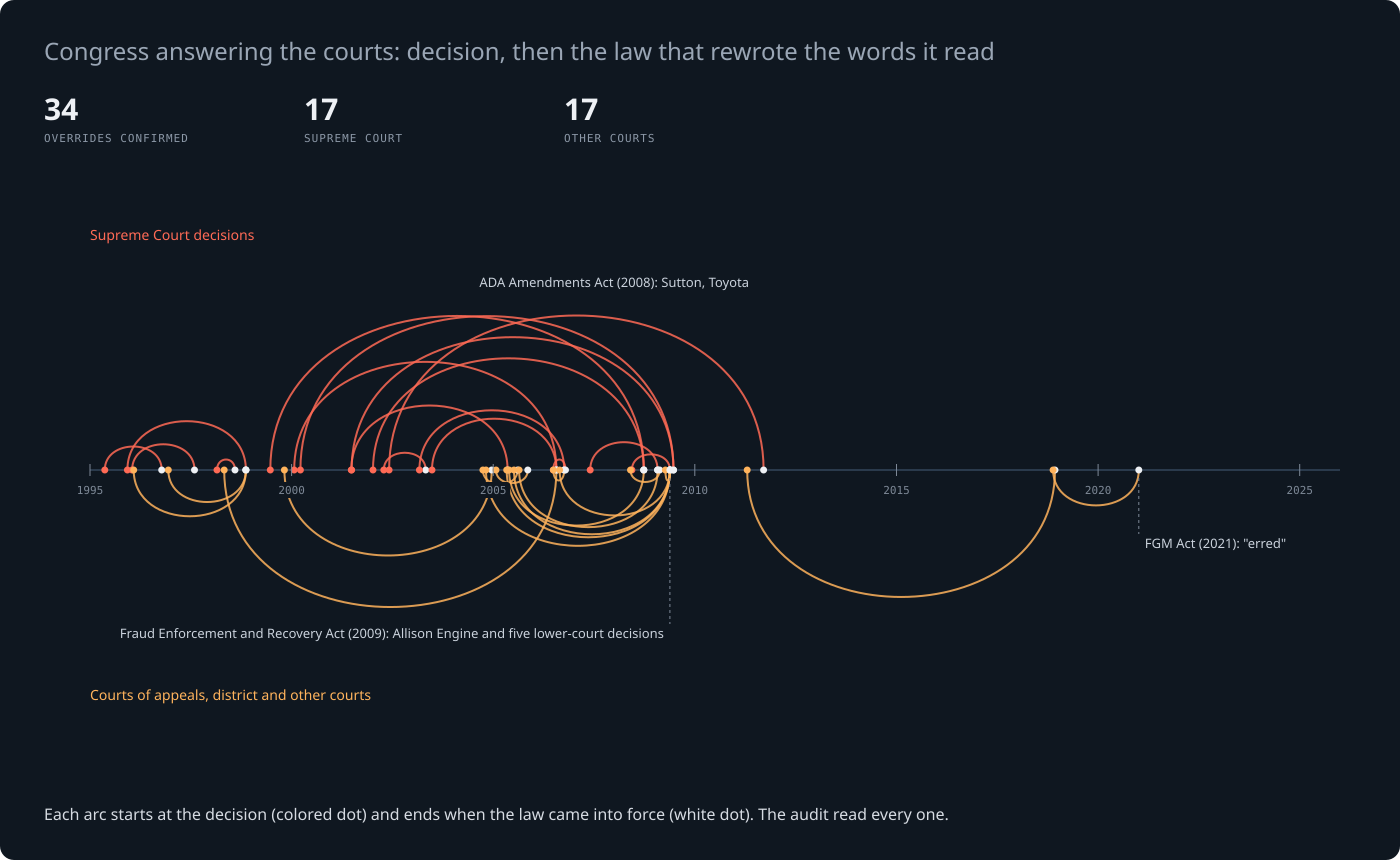

The table this chart was drawn from, first rows:
nid	decided	tier	name	cite	law	law_day	title	gap	sections	kind	score	law_match	report_match	report	near_strong	law_strong	mentions	interp	qin	qstruck	struck_hits	quote	repo
6208233	20020416	S	Ashcroft v. Free Speech Coalition	535 U.S. 234	Pub. L. 108-21	20030430	Prosecutorial Remedies and Other Tools t…	12	18 U.S.C. § 2251;18 U.S.C. § 2252;18 U.S…	law names it	14.0	cite	cite	CRPT-108srpt2	1	10	8	11	33	25	35	is or appears to be of a minor engaging …	supreme-court
6201163	20010628	S	Lorillard Tobacco Co. v. Reilly	533 U.S. 525	Pub. L. 111-31	20090622		96	15 U.S.C. § 1333;15 U.S.C. § 1334(a)	law names it	13.0	cite	cite	CRPT-111hrpt58-pt1	1	7	5	10	3	3	3	with respect to	supreme-court
6171266	19970512	S	Reno v. Bossier Parish School Board	520 U.S. 471	Pub. L. 109-246	20060727	Fannie Lou Hamer, Rosa Parks, and Corett…	110	42 U.S.C. § 1973c	law names it	12.5	name2	name2	CRPT-109hrpt478	1	1	10	20	9	1	12	does not have the purpose and will not h…	supreme-court
314513	20050126	A	Harvey v. Veneman	396 F.3d 28	Pub. L. 109-97	20051110	Agriculture, Rural Development, Food and…	10	7 U.S.C. § 6509(e);7 U.S.C. § 6510(a)	law names it	12.0	cite	cite	CRPT-109hrpt255	1	2	3	60	0	0	4		ca1
6169043	19970121	S	Babbitt v. Youpee	519 U.S. 234	Pub. L. 106-462	20001107	Indian Land Consolidation Act Amendments…	46	25 U.S.C. § 2206(a);25 U.S.C. § 373	law names it	12.0	name2	cite	CRPT-106srpt361	1	6	6	0	1	1	126	there shall be a rebuttable presumption …	supreme-court
6186393	19990622	S	Sutton v. United Air Lines, Inc.	527 U.S. 471	Pub. L. 110-325	20080925	ADA Amendments Act of 2008	111	42 U.S.C. § 12101(7);42 U.S.C. § 12102(2…	law names it	12.0	cite			1	10	8	34	13	13	59	some 43 000 000 americans have one or mo…	supreme-court
6191268	20000124	S	Reno v. Bossier Parish School Board	528 U.S. 320	Pub. L. 109-246	20060727	Fannie Lou Hamer, Rosa Parks, and Corett…	78	42 U.S.C. § 1973b(a);42 U.S.C. § 1973c	law names it	12.0	name2	cite	CRPT-109srpt295	1	1	7	7	10	5	8	does not have the purpose and will not h…	supreme-court
6206740	20020108	S	Toyota Motor Manufacturing, Kentucky, In…	534 U.S. 184	Pub. L. 110-325	20080925	ADA Amendments Act of 2008	80	42 U.S.C. § 12101;42 U.S.C. § 12102(2);4…	law names it	12.0	cite			1	10	8	24	6	3	33	some 43 000 000 americans have one or mo…	supreme-court
6218078	20030626	S	Georgia v. Ashcroft	539 U.S. 461	Pub. L. 109-246	20060727	Fannie Lou Hamer, Rosa Parks, and Corett…	37	42 U.S.C. § 1973c	law names it	12.0	name2	cite	CRPT-109srpt295	1	1	5	1	3	1	8	does not have the purpose and will not h…	supreme-court
1599010	20020405	F	Georgia v. Ashcroft	195 F. Supp. 2d 25	Pub. L. 109-246	20060727	Fannie Lou Hamer, Rosa Parks, and Corett…	51	42 U.S.C. § 1973b(b);42 U.S.C. § 1973c	law names it	11.5	name2	name2	CRPT-109hrpt478	1	1	10	1	4	2	12	have the purpose and will not have the e…	cadc-district
1399570	19951219	A	Alaska v. Babbitt	72 F.3d 698	Pub. L. 105-83	19971114	Department of the Interior and Related A…	23	16 U.S.C. § 3111(4);16 U.S.C. § 3113(2);…	law names it	11.0	name2	name2	CRPT-105hrpt337	1	5	3	10	0	0	15		ca9
1599030	20020603	F	Georgia v. Ashcroft	204 F. Supp. 2d 4	Pub. L. 109-246	20060727	Fannie Lou Hamer, Rosa Parks, and Corett…	49	42 U.S.C. § 1973c	law names it	11.0	name2	name2	CRPT-109hrpt478	1	1	4	3	2	2	8	have the purpose and will not have the e…	cadc-district
1398979	19950420	A	Alaska v. Babbitt	54 F.3d 549	Pub. L. 105-83	19971114	Department of the Interior and Related A…	31	16 U.S.C. § 3111(4);16 U.S.C. § 3113;16 …	law names it	10.5	name2	name2	CRPT-105hrpt337	1	5	2	7	0	0	15		ca9
1598032	19980501	F	Bossier Parish School Board v. Reno	7 F. Supp. 2d 29	Pub. L. 109-246	20060727	Fannie Lou Hamer, Rosa Parks, and Corett…	98	42 U.S.C. § 1973c	law names it	10.5	name2	name2	CRPT-109hrpt478	1	1	4	1	2	1	8	does not have the purpose and will not h…	cadc-district
6239607	20070529	S	Ledbetter v. Goodyear Tire & Rubber Co.	550 U.S. 618	Pub. L. 111-2	20090129	Lilly Ledbetter Fair Pay Act of 2009	20	42 U.S.C. § 2000e-5(e)	law names it	10.5	cite			1	2	6	9	4	0	0		supreme-court
1399402	19950905	A	Youpee v. Babbitt	67 F.3d 194	Pub. L. 106-462	20001107	Indian Land Consolidation Act Amendments…	62	25 U.S.C. § 2206(a)	law names it	10.0	name2	cite	CRPT-106srpt361	1	6	4	2	0	0	134		ca9
1149721	20181120	F	United States v. Nagarwala	350 F. Supp. 3d 613	Pub. L. 116-309	20210105	Strengthening the Opposition to Female G…	26	18 U.S.C. § 116(a)	law names it	9.5	cite	cite	CRPT-116hrpt506	0	0	4	4	0	0	37		ca6-district
6239496	20060629	S	Hamdan v. Rumsfeld	548 U.S. 557	Pub. L. 109-366	20061017	Military Commissions Act of 2006	4	10 U.S.C. § 821;10 U.S.C. § 836(a);10 U.…	report names it	9.5		cite	CRPT-109hrpt664-pt1	0	11	13	20	9	2	78	a is currently in military custody or b …	supreme-court
1574697	20020816	A	United States Air Tour Ass'n v. Federal …	298 F.3d 997	Pub. L. 108-176	20031212	Vision 100--Century of Aviation Reauthor…	16	49 U.S.C. § 40128	law names it	9.0	name2	name2	CRPT-108hrpt240	1	3	2	2	2	0	0		cadc
6171794	19970626	S	Reno v. American Civil Liberties Union	521 U.S. 844	Pub. L. 108-21	20030430	Prosecutorial Remedies and Other Tools t…	70	47 U.S.C. § 223(a)	report names it	9.0		cite	CRPT-108hrpt66	0	10	11	28	2	1	5	any comment request suggestion proposal …	supreme-court
6176339	19980225	S	National Credit Union Administration v. …	522 U.S. 479	Pub. L. 105-219	19980807	Credit Union Membership Access Act	6	12 U.S.C. § 1759	report names it	9.0		cite	CRPT-105srpt193	0	1	9	35	7	4	27	to groups having a common bond of occupa…	supreme-court
6201157	20010625	S	Immigration & Naturalization Service v. …	533 U.S. 289	Pub. L. 109-13	20050511	Emergency Supplemental Appropriations Ac…	47	8 U.S.C. § 1252(a)	report names it	9.0		cite	CRPT-109hrpt72	0	4	12	63	3	1	5	notwithstanding any other provision of l…	supreme-court
435108	19950612	A	Florida Manufactured Housing Ass'n v. Ci…	53 F.3d 1565	Pub. L. 106-569	20001227	American Homeownership and Economic Oppo…	66	42 U.S.C. § 5401;42 U.S.C. § 5403(a);42 …	report names it	8.5		name2	CRPT-106hrpt553	0	3	11	82	5	5	31	reduce the number of personal injuries a…	ca11
441098	20050823	A	Ledbetter v. Goodyear Tire & Rubber Co.	421 F.3d 1169	Pub. L. 111-2	20090129	Lilly Ledbetter Fair Pay Act of 2009	41	42 U.S.C. § 2000e-5(e)	law names it	8.5	name2			1	2	3	7	6	0	0		ca11
810788	20001103	A	United States v. Mento	231 F.3d 912	Pub. L. 108-21	20030430	Prosecutorial Remedies and Other Tools t…	29	18 U.S.C. § 2252;18 U.S.C. § 2256(8)	report names it	8.5		cite	CRPT-108srpt2	0	10	4	7	18	16	44	appears to be	ca4
839716	20090410	A	United States ex rel. DRC, Inc. v. Custe…	562 F.3d 295	Pub. L. 111-21	20090520	Fraud Enforcement and Recovery Act of 20…	1	31 U.S.C. § 3729(a);31 U.S.C. § 3730(h)	report names it	8.5		name2	CRPT-111srpt10	0	0	12	26	7	5	36	an officer or employee of the united sta…	ca4
973477	20010413	A	United States v. Fox	248 F.3d 394	Pub. L. 108-21	20030430	Prosecutorial Remedies and Other Tools t…	24	18 U.S.C. § 2251;18 U.S.C. § 2252;18 U.S…	report names it	8.5		cite	CRPT-108srpt2	0	10	8	5	11	11	44	appears to be	ca5
1400197	19960725	A	Wiksell v. Commissioner	90 F.3d 1459	Pub. L. 105-206	19980722	Internal Revenue Service Restructuring a…	24	26 U.S.C. § 6013(e);26 U.S.C. § 66(c)	report names it	8.5		cite	CRPT-105hrpt364-pt1	0	13	9	5	3	3	75	relieved of liability for tax including …	ca9
1408435	20020626	A	Newdow v. US Congress	292 F.3d 597	Pub. L. 107-293	20021113		5	4 U.S.C. § 4	law names it	8.5	name2	cite	CRPT-107hrpt659	0	8	3	3	6	0	0		ca9
1952603	20021210	F	Bonny v. Principi	16 Vet. App. 504	Pub. L. 108-183	20031216	Veterans Benefits Act of 2003	12	38 U.S.C. § 5121(a)	report names it	8.5		cite	CRPT-108srpt169	0	1	19	70	4	2	12	due and unpaid for a period not to excee…	federal-special
6156543	19950515	S	Hubbard v. United States	514 U.S. 695	Pub. L. 104-292	19961011	False Statements Accountability Act of 1…	17	18 U.S.C. § 1001	report names it	8.5		cite	CRPT-104hrpt680	0	0	7	75	3	3	34	in any matter within the jurisdiction of…	supreme-court
6157455	19950614	S	Commissioner v. Schleier	515 U.S. 323	Pub. L. 104-188	19960820	Small Business Job Protection Act of 199…	14	26 U.S.C. § 104(a)	report names it	8.5		cite	CRPT-104hrpt737	0	0	3	63	18	1	16	paragraph 2 shall not apply to any punit…	supreme-court
6244663	20100420	S	United States v. Stevens	559 U.S. 460	Pub. L. 111-294	20101209	Animal Crush Video Prohibition Act of 20…	8	18 U.S.C. § 48(c)	report names it	8.5		cite	CRPT-111hrpt549	0	1	6	0	7	7	119	in which a living animal is intentionall…	supreme-court
6261685	20120628	S	United States v. Alvarez	567 U.S. 709	Pub. L. 113-12	20130603	Stolen Valor Act of 2013	12	18 U.S.C. § 704(b)	report names it	8.5		cite	CRPT-113hrpt84	0	0	5	9	1	1	35	to have been awarded any decoration or m…	supreme-court
908112	20060816	F	United States ex rel. DRC, Inc. v. Custe…	444 F. Supp. 2d 678	Pub. L. 111-21	20090520	Fraud Enforcement and Recovery Act of 20…	33	31 U.S.C. § 3729(a);31 U.S.C. § 3730(h)	report names it	8.0		name2	CRPT-111srpt10	0	0	16	17	2	1	53	knowingly makes uses or causes to be mad…	ca4-district
908224	20070202	F	United States ex rel. DRC, Inc. v. Custe…	472 F. Supp. 2d 787	Pub. L. 111-21	20090520	Fraud Enforcement and Recovery Act of 20…	27	31 U.S.C. § 3729(a);31 U.S.C. § 3730(h)	report names it	8.0		name2	CRPT-111srpt10	0	0	10	18	2	1	31	knowingly makes uses or causes to be mad…	ca4-district
1053630	20110822	F	Eolas Technologies, Inc. v. Adobe System…	810 F. Supp. 2d 795	Pub. L. 112-29	20120104	Leahy-Smith America Invents Act	1	35 U.S.C. § 112;35 U.S.C. § 282	report names it	8.0		name2	CRPT-112hrpt98-pt1	0	14	6	51	1	1	5	the specification shall conclude with on…	ca5-district
1100282	19970414	A	First City Bank v. National Credit Union…	111 F.3d 433	Pub. L. 105-219	19980807	Credit Union Membership Access Act	16	12 U.S.C. § 1759	report names it	8.0		name2	CRPT-105hrpt472	0	1	2	30	8	6	22	groups having a common bond	ca6
1110917	20050310	A	United States ex rel. A+ Homecare, Inc. …	400 F.3d 428	Pub. L. 111-21	20090520	Fraud Enforcement and Recovery Act of 20…	50	31 U.S.C. § 3729(a)	report names it	8.0		cite	CRPT-111srpt10	0	0	15	69	10	7	43	to conceal avoid or decrease an obligati…	ca6
1112656	20061219	A	United States ex rel. Sanders v. Allison…	471 F.3d 610	Pub. L. 111-21	20090520	Fraud Enforcement and Recovery Act of 20…	29	31 U.S.C. § 3729(a)	report names it	8.0		name2	CRPT-111srpt10	0	0	9	74	15	2	55	paid or approved	ca6
1442301	20080317	A	United States v. Approximately 64,695 Po…	520 F.3d 976	Pub. L. 111-348	20110104		34	16 U.S.C. § 1857(l)	report names it	8.0		cite	CRPT-111srpt124	0	0	7	9	1	1	58	rebuttable presumption that any shark fi…	ca9
1442517	20080714	A	United States v. Bourseau	531 F.3d 1159	Pub. L. 111-21	20090520	Fraud Enforcement and Recovery Act of 20…	10	31 U.S.C. § 3729(a)	report names it	8.0		cite	CRPT-111srpt10	0	0	6	21	5	3	29	knowingly makes uses or causes to be mad…	ca9
1636172	20160229	A	Parkinson v. Department of Justice	815 F.3d 757	Pub. L. 114-302	20161216	Federal Bureau of Investigation Whistleb…	10	5 U.S.C. § 2303(a)	report names it	8.0		cite	CRPT-114srpt261	0	0	6	15	2	1	35	to the attorney general	cafc
1951803	19951127	F	Leo v. Brown	8 Vet. App. 410	Pub. L. 104-275	19961009	Veterans&apos; Benefits Improvements Act…	11	38 U.S.C. § 7104(e)	report names it	8.0		cite	CRPT-104srpt371	0	0	11	12	7	1	27	last known address of such representativ…	federal-special
6215948	20030304	S	Moseley v. V Secret Catalogue, Inc.	537 U.S. 418	Pub. L. 109-312	20061006	Trademark Dilution Revision Act of 2006	43	15 U.S.C. § 1127	report names it	8.0		cite	CRPT-109hrpt23	0	1	2	5	7	7	43	the lessening of the capacity of a famou…	supreme-court
6239720	20080609	S	Allison Engine Co. v. United States ex r…	553 U.S. 662	Pub. L. 111-21	20090520	Fraud Enforcement and Recovery Act of 20…	11	31 U.S.C. § 3729(a)	report names it	8.0		cite	CRPT-111srpt10	0	0	1	34	15	10	30	false record or statement to get a false…	supreme-court
311765	19990127	A	United States v. Hilton	167 F.3d 61	Pub. L. 108-21	20030430	Prosecutorial Remedies and Other Tools t…	51	18 U.S.C. § 2252;18 U.S.C. § 2256(8)	report names it	7.5		cite	CRPT-108srpt2	0	10	6	1	6	6	44	appears to be	ca1
373818	19950919	A	O'Gilvie v. United States	66 F.3d 1550	Pub. L. 104-188	19960820	Small Business Job Protection Act of 199…	11	26 U.S.C. § 104(a)	report names it	7.5		cite	CRPT-104srpt281	0	0	1	121	5	1	16	paragraph 2 shall not apply to any punit…	ca10
378840	20030612	A	Rio Grande Silvery Minnow v. Keys	333 F.3d 1109	Pub. L. 111-11	20090330	Omnibus Public Land Management Act of 20…	69	43 U.S.C. § 620	law names it	7.5	name2			0	18	5	11	1	0	0		ca10
384328	20061012	A	United States ex rel. Bahrani v. Conagra…	465 F.3d 1189	Pub. L. 111-21	20090520	Fraud Enforcement and Recovery Act of 20…	31	31 U.S.C. § 3729(a)	report names it	7.5		cite	CRPT-111srpt10	0	0	8	0	2	2	32	used a false record or statement to conc…	ca10
437123	19991112	A	United States v. Acheson	195 F.3d 645	Pub. L. 108-21	20030430	Prosecutorial Remedies and Other Tools t…	41	18 U.S.C. § 2252;18 U.S.C. § 2256(8);18 …	report names it	7.5		cite	CRPT-108srpt2	0	10	5	0	4	4	44	appears to be	ca11
443774	20061201	A	United States v. McInteer	470 F.3d 1350	Pub. L. 111-21	20090520	Fraud Enforcement and Recovery Act of 20…	29	31 U.S.C. § 3729(a)	report names it	7.5		cite	CRPT-111srpt10	0	0	4	3	1	1	15	to an officer or employee of the united …	ca11
562457	20081215	A	John Doe, Inc. v. Mukasey	549 F.3d 861	Pub. L. 114-23	20150602	Uniting and Strengthening America by Ful…	78	18 U.S.C. § 2709(c)	report names it	7.5		cite	CRPT-114hrpt109-pt1	0	2	12	0	2	2	198	danger to the national security of the u…	ca2
704665	20000622	A	American Civil Liberties Union v. Reno	217 F.3d 162	Pub. L. 108-21	20030430	Prosecutorial Remedies and Other Tools t…	34	47 U.S.C. § 223(d)	report names it	7.5		name2	CRPT-108hrpt66	0	10	1	0	15	13	25	contemporary community standards	ca3
715358	20080718	A	United States v. Stevens	533 F.3d 218	Pub. L. 111-294	20101209	Animal Crush Video Prohibition Act of 20…	29	18 U.S.C. § 48(b)	report names it	7.5		name1	CRPT-111hrpt549	0	1	23	15	4	4	18	does not apply to any depiction that has…	ca3
907900	20050708	F	United States ex rel. DRC, Inc. v. Custe…	376 F. Supp. 2d 617	Pub. L. 111-21	20090520	Fraud Enforcement and Recovery Act of 20…	46	31 U.S.C. § 3729(a)	report names it	7.5		cite	CRPT-111srpt10	0	0	17	45	9	6	59	presented to an officer or employee of t…	ca4-district
993923	20081219	A	United States ex rel. Rafizadeh v. Conti…	553 F.3d 869	Pub. L. 111-21	20090520	Fraud Enforcement and Recovery Act of 20…	5	31 U.S.C. § 3729(a)	report names it	7.5		name2	CRPT-111srpt10	0	0	5	3	1	1	21	knowingly makes uses or causes to be mad…	ca5
1150929	19950913	F	First City Bank v. National Credit Union…	897 F. Supp. 1042	Pub. L. 105-219	19980807	Credit Union Membership Access Act	35	12 U.S.C. § 1759	report names it	7.5		name2	CRPT-105hrpt472	0	1	2	25	4	3	21	federal credit union membership shall be…	ca6-district
1101237	19990914	A	American Textile Manufacturers Institute…	190 F.3d 729	Pub. L. 111-21	20090520	Fraud Enforcement and Recovery Act of 20…	116	31 U.S.C. § 3729(a)	report names it	7.5		cite	CRPT-111srpt10	0	0	13	58	7	4	113	knowingly makes uses or causes to be mad…	ca6
1195718	19970903	A	United States v. $506,231 in United Stat…	125 F.3d 442	Pub. L. 106-185	20000425	Civil Asset Forfeiture Reform Act of 200…	31	21 U.S.C. § 881(a)	report names it	7.5		cite	CRPT-106hrpt192	0	1	10	6	0	0	44		ca7
... 6,009 more rows
